Image classification data set "datasets" (peterhsu2018/AIA_project on GitHub). Class labels (2): abnormal, normal.

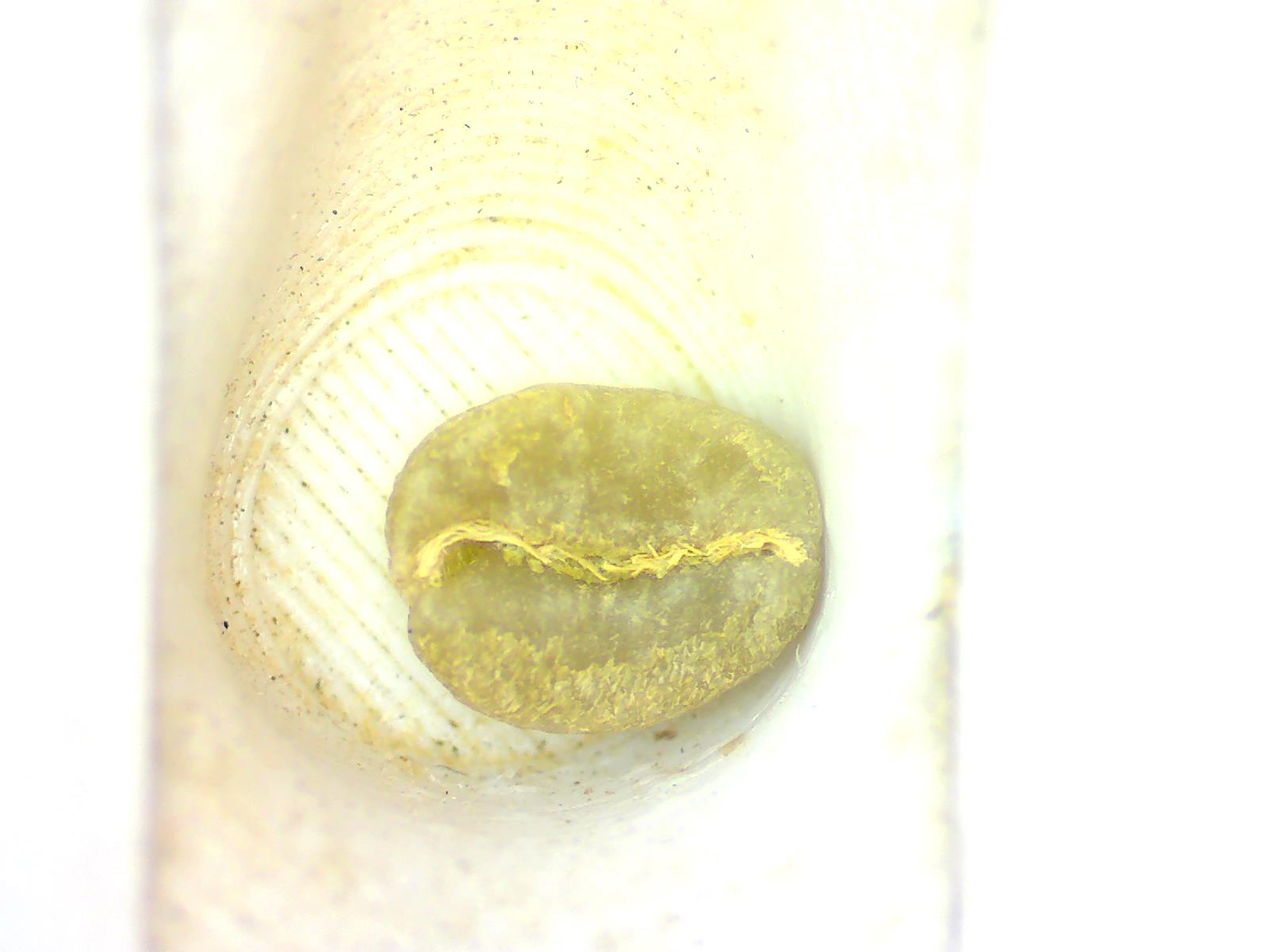
Label: normal

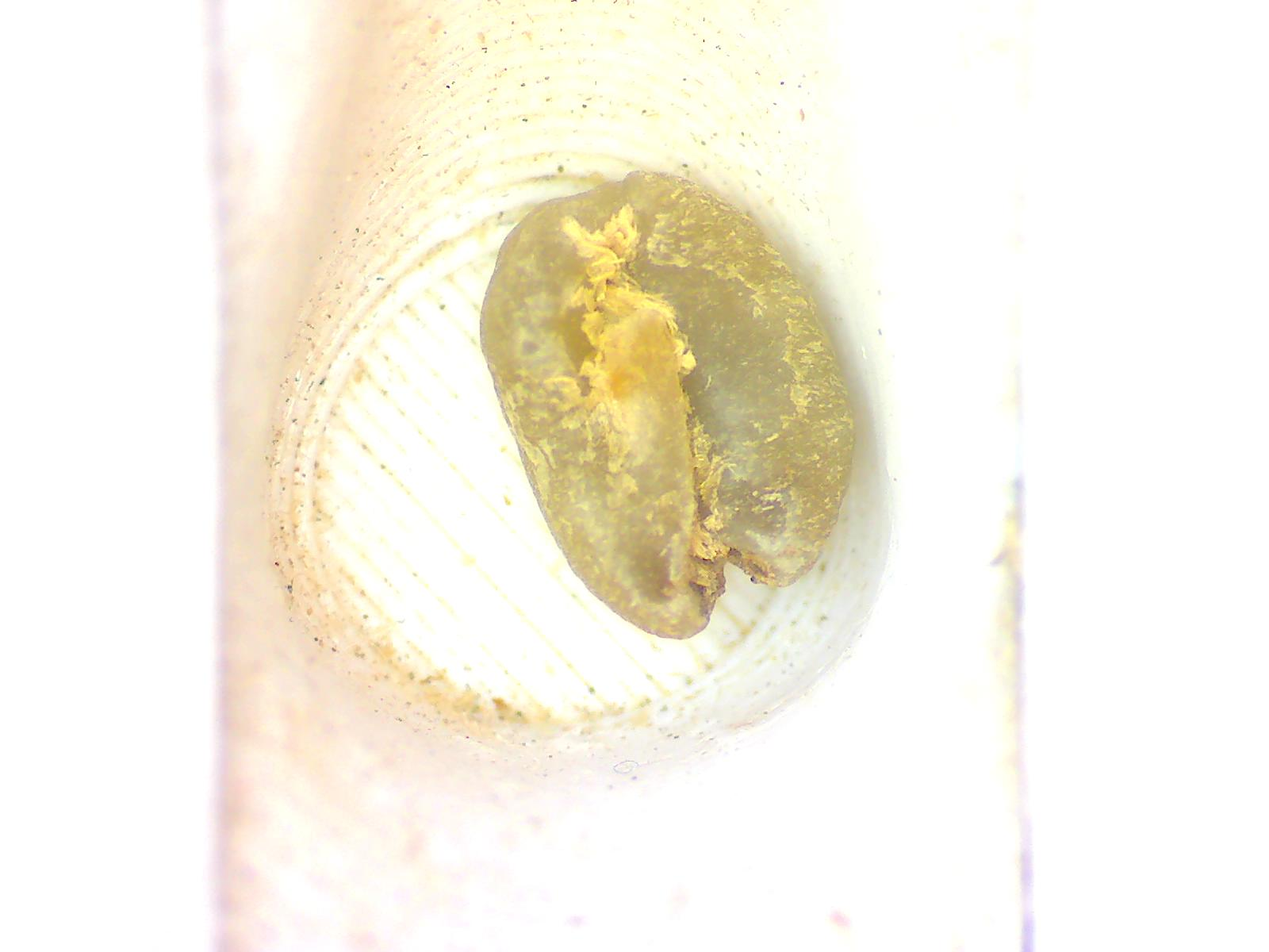
Label: abnormal

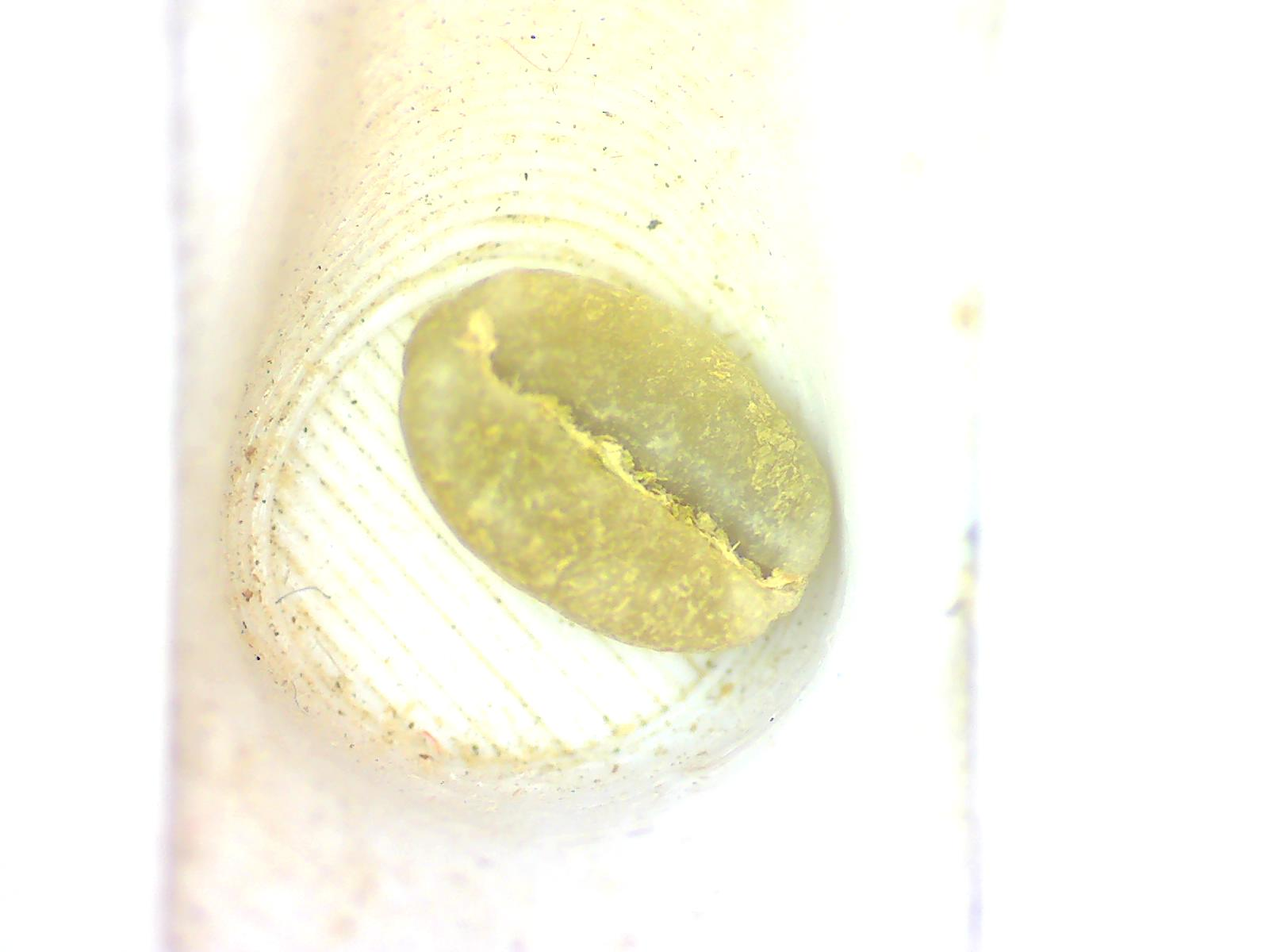
Label: normal

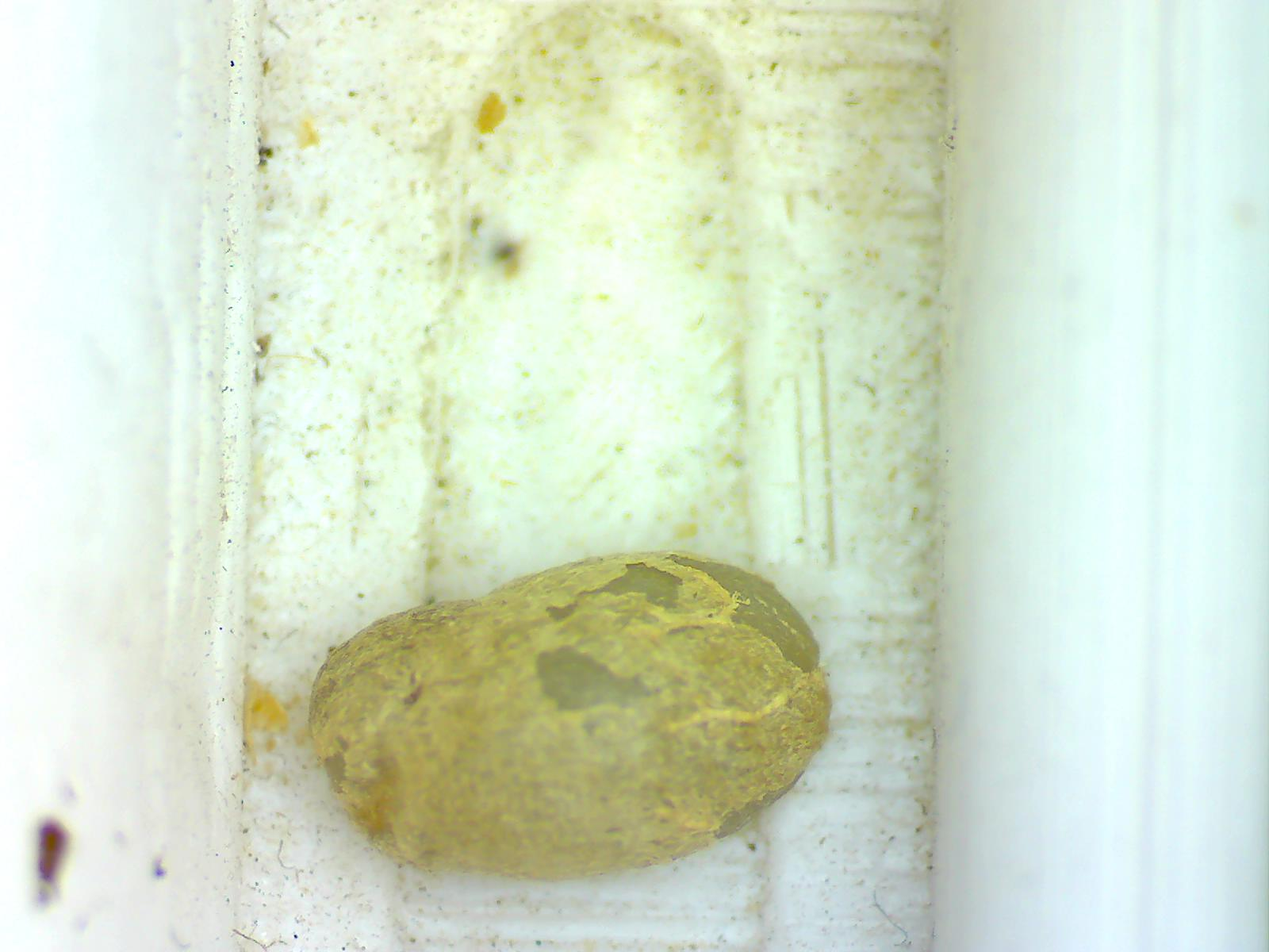
Label: normal

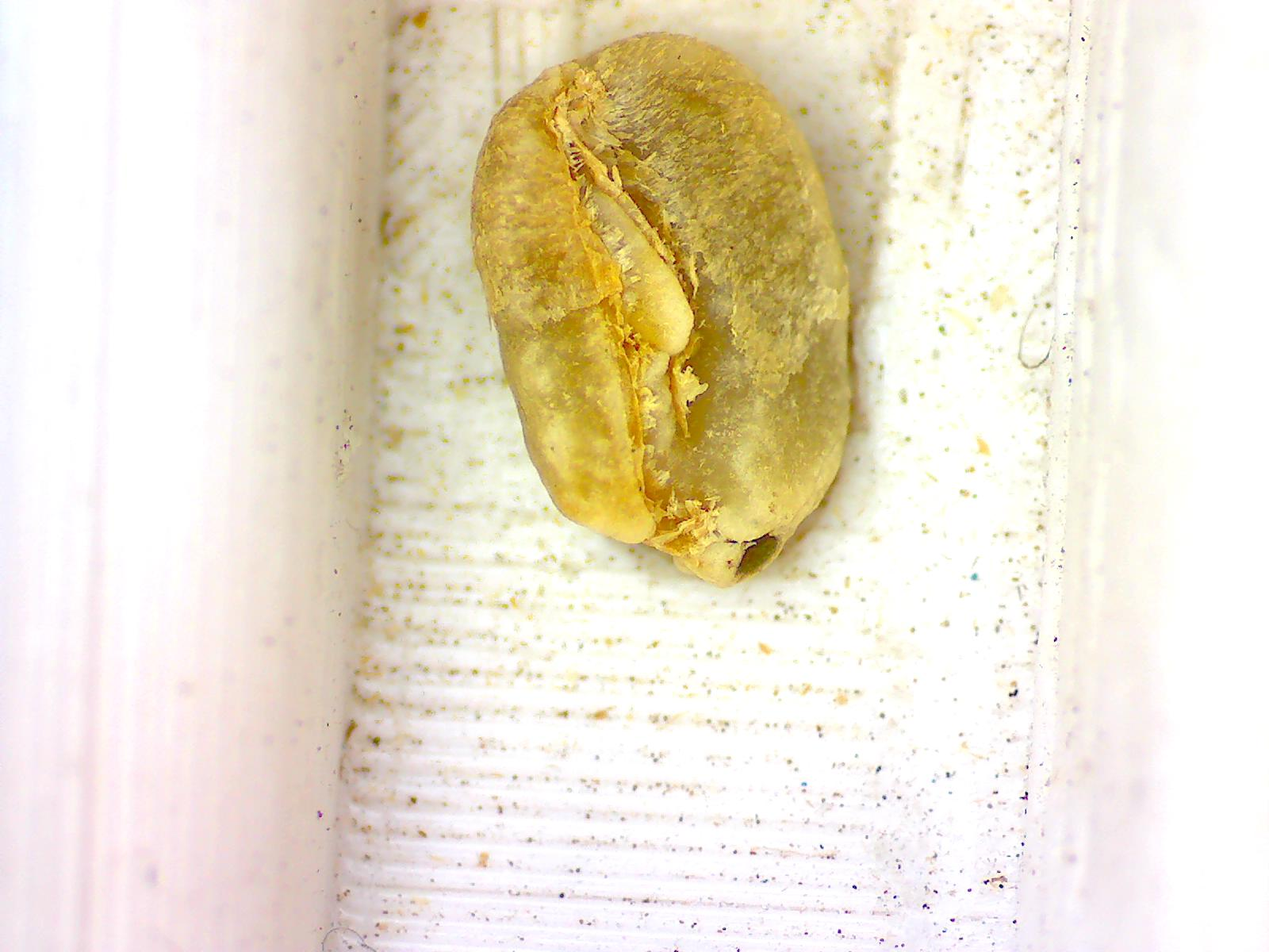
Label: abnormal

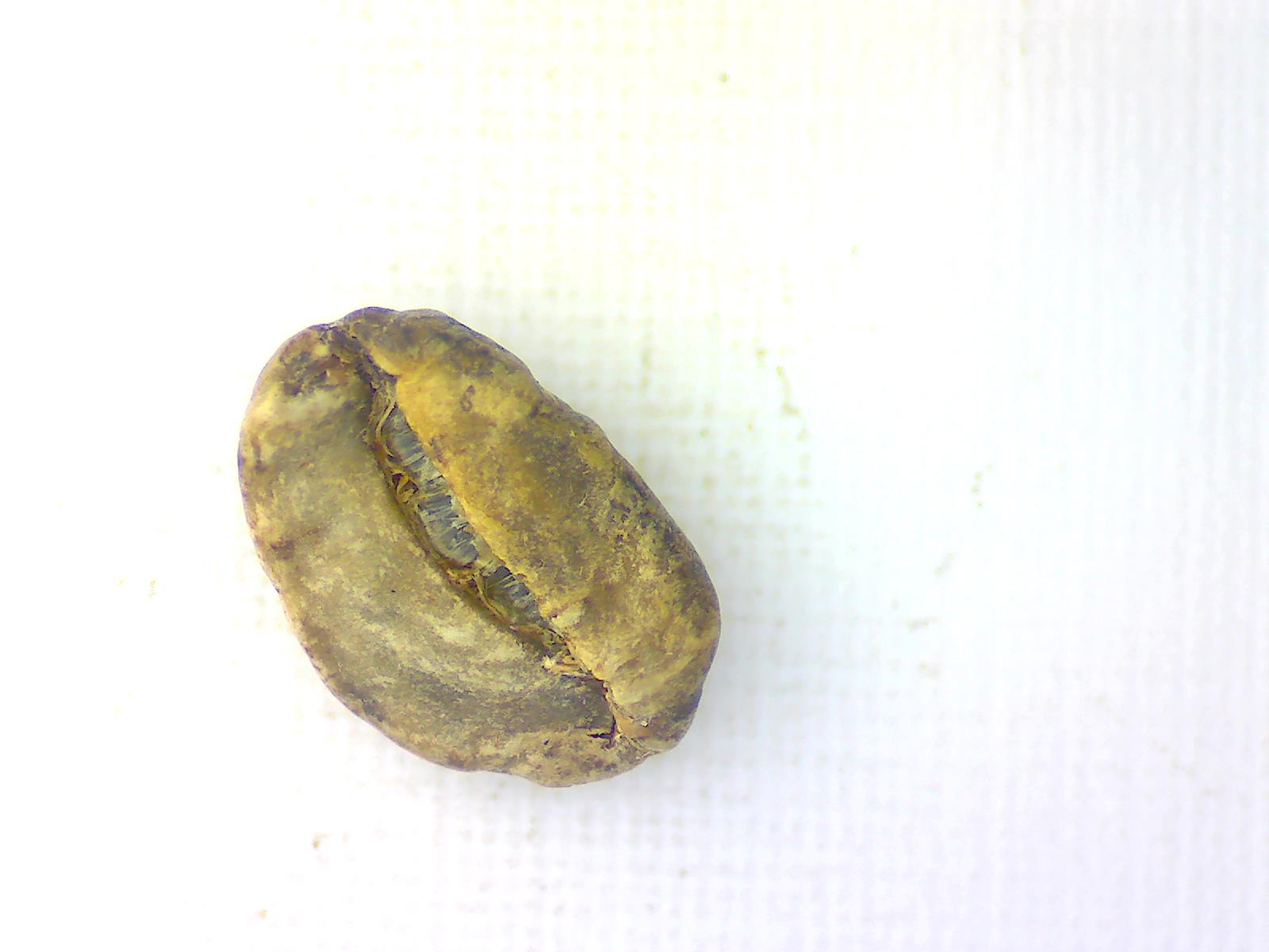
Label: abnormal
